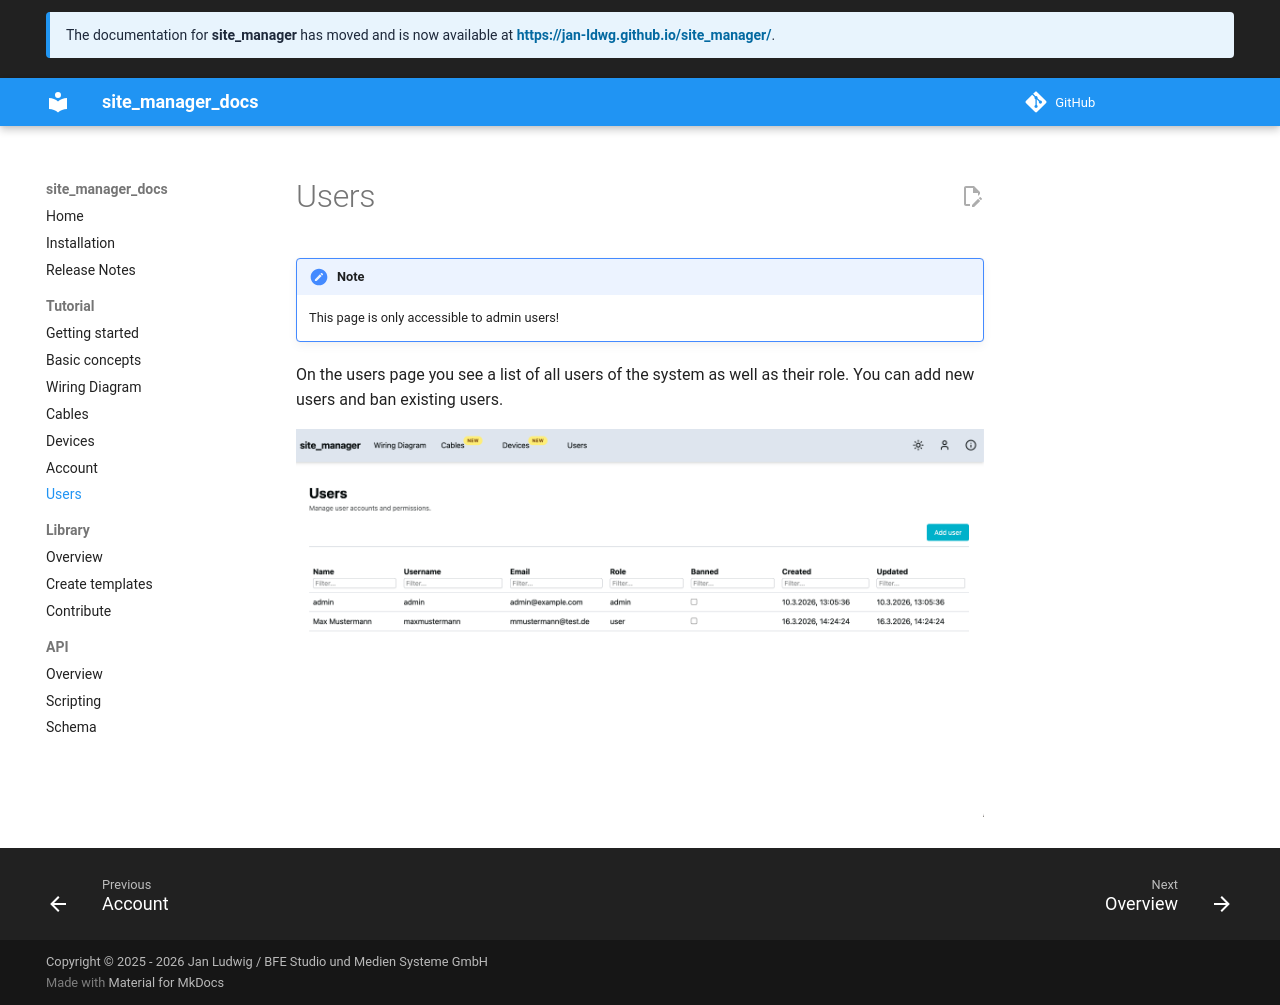

repository: jan-ldwg/site_manager_docs · page: tutorial/userpage/index.html · generator: mkdocs

!!! note

    This page is only accessible to admin users!

On the users page you see a list of all users of the system as well as their role. You can add new users and ban existing users.

![](../images/users.png)
